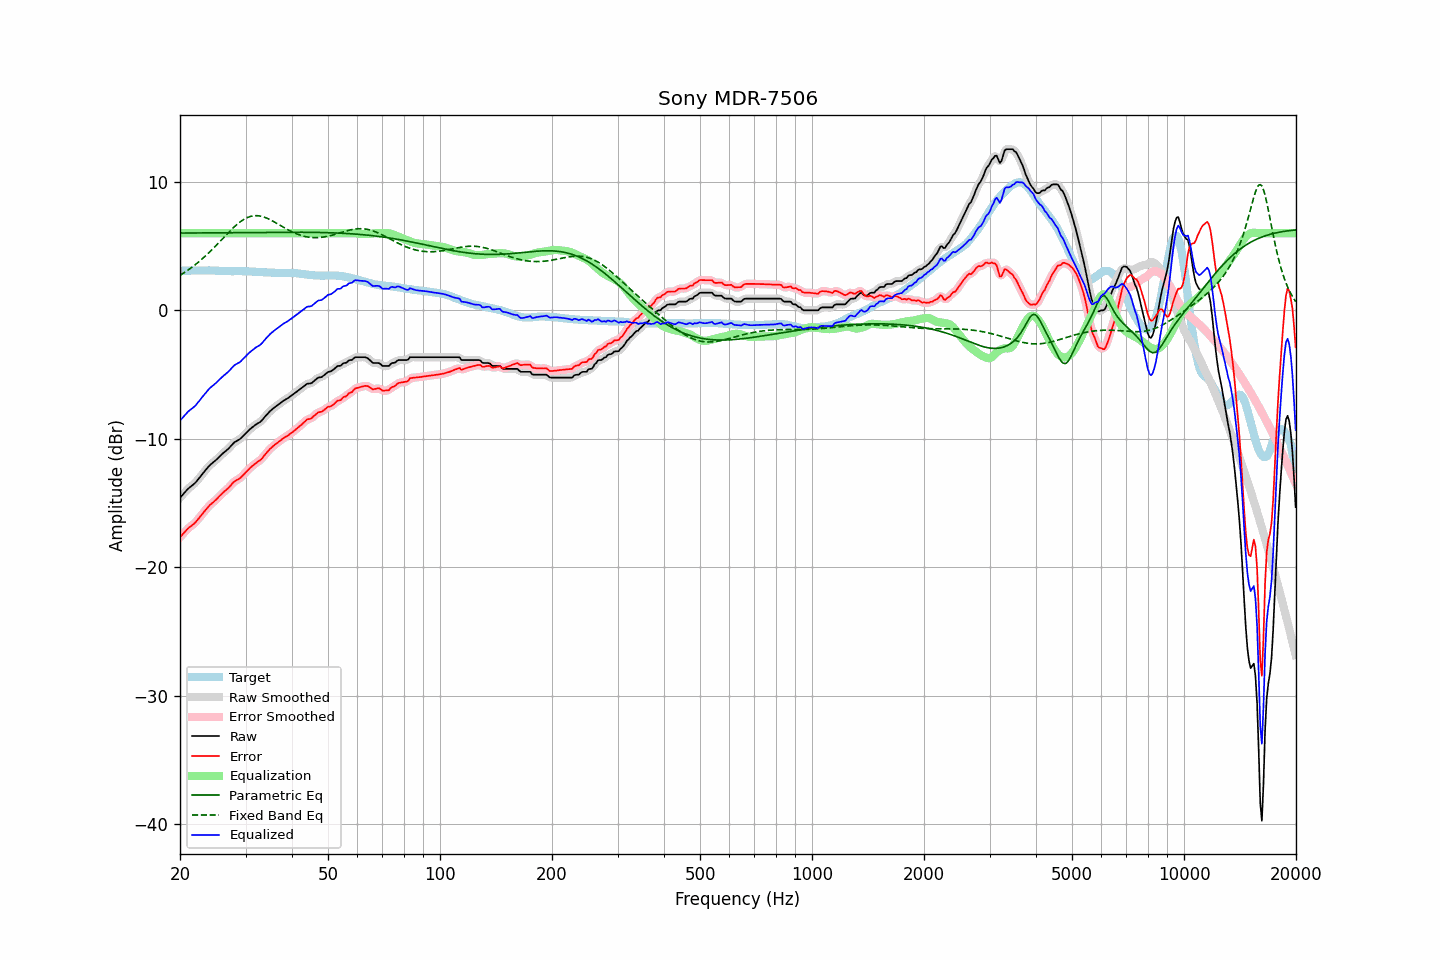

The file beside this chart, header and first rows:
frequency, raw, error, smoothed, error_smoothed, equalization, parametric_eq, fixed_band_eq, equalized_raw, equalized_smoothed, target
20.00, -14.59, -17.67, -14.59, -17.67, 6.00, 6.01, 2.72, -8.59, -8.59, 3.08
20.20, -14.45, -17.53, -14.45, -17.53, 6.00, 6.01, 2.80, -8.45, -8.45, 3.08
20.40, -14.31, -17.39, -14.30, -17.39, 6.00, 6.02, 2.88, -8.31, -8.30, 3.08
20.61, -14.17, -17.26, -14.17, -17.25, 6.00, 6.02, 2.96, -8.17, -8.17, 3.09
20.81, -14.03, -17.12, -14.03, -17.11, 6.00, 6.02, 3.04, -8.03, -8.03, 3.09
21.02, -13.89, -16.98, -13.90, -16.99, 6.00, 6.02, 3.13, -7.89, -7.90, 3.09
21.23, -13.79, -16.88, -13.79, -16.88, 6.00, 6.02, 3.22, -7.79, -7.79, 3.09
21.44, -13.69, -16.78, -13.69, -16.78, 6.00, 6.02, 3.31, -7.69, -7.69, 3.10
21.66, -13.59, -16.69, -13.59, -16.69, 6.00, 6.02, 3.40, -7.59, -7.59, 3.10
21.87, -13.49, -16.58, -13.48, -16.58, 6.00, 6.02, 3.50, -7.49, -7.48, 3.09
22.09, -13.36, -16.45, -13.35, -16.45, 6.00, 6.02, 3.60, -7.36, -7.35, 3.09
22.31, -13.20, -16.30, -13.21, -16.30, 6.00, 6.02, 3.70, -7.20, -7.21, 3.10
22.54, -13.05, -16.15, -13.05, -16.15, 6.00, 6.03, 3.81, -7.05, -7.05, 3.09
22.76, -12.89, -15.99, -12.89, -15.99, 6.00, 6.03, 3.92, -6.89, -6.89, 3.10
22.99, -12.73, -15.83, -12.73, -15.84, 6.00, 6.03, 4.02, -6.73, -6.73, 3.10
23.22, -12.58, -15.68, -12.58, -15.68, 6.00, 6.03, 4.14, -6.58, -6.58, 3.10
23.45, -12.43, -15.53, -12.43, -15.53, 6.00, 6.03, 4.25, -6.43, -6.43, 3.10
23.69, -12.28, -15.38, -12.28, -15.38, 6.00, 6.03, 4.37, -6.28, -6.28, 3.10
23.92, -12.13, -15.24, -12.14, -15.24, 6.00, 6.03, 4.49, -6.13, -6.14, 3.11
24.16, -12.01, -15.11, -12.01, -15.12, 6.00, 6.03, 4.61, -6.01, -6.01, 3.10
24.40, -11.91, -15.01, -11.91, -15.01, 6.00, 6.03, 4.74, -5.91, -5.91, 3.10
24.65, -11.81, -14.91, -11.81, -14.90, 6.00, 6.04, 4.86, -5.81, -5.81, 3.10
24.89, -11.70, -14.79, -11.70, -14.79, 6.00, 6.04, 4.99, -5.70, -5.70, 3.09
25.14, -11.59, -14.68, -11.58, -14.67, 6.00, 6.04, 5.12, -5.59, -5.58, 3.09
25.39, -11.46, -14.54, -11.46, -14.54, 6.00, 6.04, 5.25, -5.46, -5.46, 3.08
25.65, -11.34, -14.42, -11.34, -14.41, 6.00, 6.04, 5.38, -5.34, -5.34, 3.08
25.91, -11.22, -14.29, -11.22, -14.29, 6.00, 6.04, 5.51, -5.22, -5.22, 3.07
26.16, -11.10, -14.16, -11.11, -14.17, 6.00, 6.04, 5.64, -5.10, -5.11, 3.07
26.43, -11.00, -14.06, -11.00, -14.06, 6.00, 6.04, 5.78, -5.00, -5.00, 3.05
26.69, -10.89, -13.94, -10.89, -13.95, 6.00, 6.04, 5.91, -4.89, -4.89, 3.05
26.96, -10.79, -13.84, -10.78, -13.84, 6.00, 6.05, 6.04, -4.79, -4.78, 3.05
27.23, -10.66, -13.71, -10.66, -13.70, 6.00, 6.05, 6.16, -4.66, -4.66, 3.05
27.50, -10.52, -13.56, -10.52, -13.56, 6.00, 6.05, 6.29, -4.52, -4.52, 3.04
27.77, -10.38, -13.42, -10.38, -13.43, 6.00, 6.05, 6.41, -4.38, -4.38, 3.04
28.05, -10.26, -13.31, -10.27, -13.32, 6.00, 6.05, 6.53, -4.26, -4.27, 3.05
28.33, -10.19, -13.24, -10.19, -13.24, 6.00, 6.05, 6.64, -4.19, -4.19, 3.05
28.62, -10.12, -13.17, -10.12, -13.17, 6.00, 6.05, 6.75, -4.12, -4.12, 3.05
28.90, -10.05, -13.10, -10.04, -13.09, 6.00, 6.05, 6.84, -4.05, -4.04, 3.05
29.19, -9.95, -13.00, -9.94, -12.99, 6.00, 6.06, 6.94, -3.95, -3.94, 3.05
29.48, -9.82, -12.86, -9.82, -12.87, 6.00, 6.06, 7.02, -3.82, -3.82, 3.04
29.78, -9.69, -12.73, -9.69, -12.73, 6.00, 6.06, 7.10, -3.69, -3.69, 3.04
30.08, -9.56, -12.59, -9.56, -12.60, 6.00, 6.06, 7.17, -3.56, -3.56, 3.03
30.38, -9.44, -12.47, -9.44, -12.47, 6.00, 6.06, 7.23, -3.44, -3.44, 3.03
30.68, -9.32, -12.35, -9.32, -12.34, 6.00, 6.06, 7.27, -3.32, -3.32, 3.03
30.99, -9.20, -12.22, -9.21, -12.23, 6.00, 6.06, 7.31, -3.20, -3.21, 3.02
31.30, -9.10, -12.12, -9.10, -12.12, 6.00, 6.06, 7.34, -3.10, -3.10, 3.02
31.61, -9.01, -12.02, -9.00, -12.01, 6.00, 6.06, 7.36, -3.01, -3.00, 3.01
31.93, -8.91, -11.92, -8.92, -11.92, 6.00, 6.07, 7.37, -2.91, -2.92, 3.00
32.24, -8.83, -11.82, -8.84, -11.83, 6.00, 6.07, 7.37, -2.83, -2.84, 2.99
32.57, -8.76, -11.74, -8.76, -11.74, 6.00, 6.07, 7.35, -2.76, -2.76, 2.98
32.89, -8.68, -11.66, -8.67, -11.65, 6.00, 6.07, 7.34, -2.68, -2.67, 2.98
33.22, -8.56, -11.54, -8.55, -11.52, 6.00, 6.07, 7.30, -2.56, -2.55, 2.98
33.55, -8.41, -11.37, -8.41, -11.38, 6.00, 6.07, 7.27, -2.41, -2.41, 2.97
33.89, -8.26, -11.21, -8.27, -11.22, 6.00, 6.07, 7.22, -2.26, -2.27, 2.95
34.23, -8.12, -11.07, -8.12, -11.07, 6.00, 6.07, 7.18, -2.12, -2.12, 2.95
34.57, -7.99, -10.93, -7.98, -10.93, 6.00, 6.07, 7.12, -1.99, -1.98, 2.94
34.92, -7.85, -10.79, -7.86, -10.80, 6.00, 6.07, 7.06, -1.85, -1.86, 2.94
35.27, -7.74, -10.68, -7.74, -10.68, 6.00, 6.07, 6.99, -1.74, -1.74, 2.94
35.62, -7.64, -10.57, -7.64, -10.57, 6.00, 6.08, 6.93, -1.64, -1.64, 2.93
35.97, -7.54, -10.46, -7.54, -10.47, 6.00, 6.08, 6.85, -1.54, -1.54, 2.92
... 635 more rows
